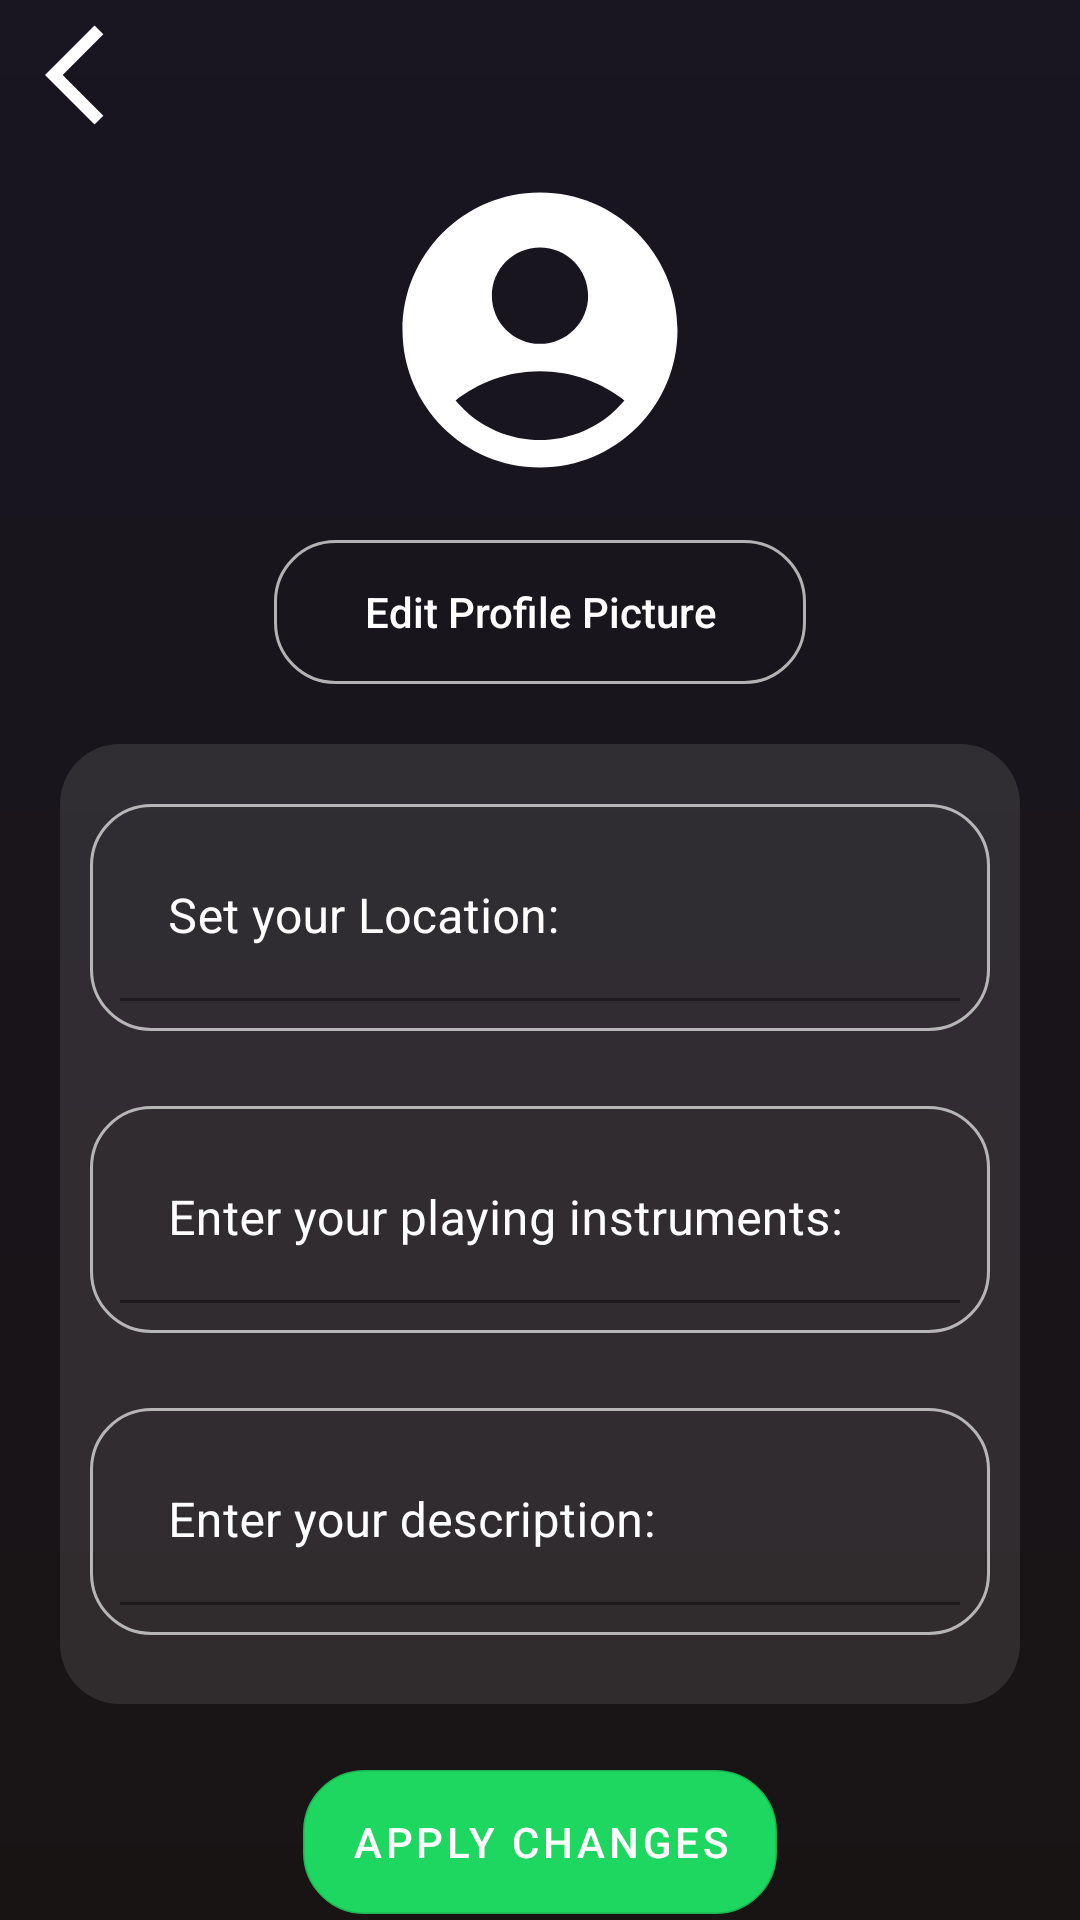

Here is an Android app screen rendered from its layout file. Give the layout XML and the strings, colors and styles it references.
<!-- AndroidManifest.xml: application theme Theme.PenaJamm -->
<!-- res/layout/activity_profile.xml -->
<?xml version="1.0" encoding="utf-8"?>
<RelativeLayout xmlns:android="http://schemas.android.com/apk/res/android"
    xmlns:tools="http://schemas.android.com/tools"
    xmlns:app="http://schemas.android.com/apk/res-auto"
    android:layout_width="match_parent"
    android:layout_height="match_parent"
    android:background="@drawable/gradient1"
    android:orientation="vertical"
    tools:context=".ProfileActivity">

    <RelativeLayout
        android:layout_width="match_parent"
        android:layout_height="match_parent">

        <ImageButton
            android:id="@+id/backbtn"
            android:layout_width="50dp"
            android:layout_height="50dp"
            android:layout_marginStart="10dp"
            android:layout_marginTop="0dp"
            android:background="@color/transparan"
            android:contentDescription="@string/attachment_summary_on"
            android:padding="20dp"
            android:src="@drawable/ic_baseline_arrow_back_ios_24"
            tools:ignore="SpeakableTextPresentCheck" />

        <com.google.android.material.imageview.ShapeableImageView
            android:id="@+id/firebaseimage"
            android:layout_width="120dp"
            android:layout_height="120dp"
            android:layout_centerHorizontal="true"
            android:layout_gravity="center"
            android:layout_marginTop="50dp"
            android:src="@drawable/baseline_account_circle_24"
            android:padding="5dp"
            app:shapeAppearanceOverlay="@style/Circular"
            app:strokeColor="@color/transparan"
            app:strokeWidth="4dp" />


        <androidx.appcompat.widget.AppCompatButton
            android:id="@+id/edit_profile"
            android:layout_width="wrap_content"
            android:layout_height="48dp"
            android:layout_below="@id/firebaseimage"
            android:layout_centerInParent="true"
            android:layout_gravity="center"
            android:layout_marginTop="10dp"
            android:background="@drawable/rounded_corners"
            android:paddingStart="30dp"
            android:paddingEnd="30dp"
            android:text="Edit Profile Picture"
            android:textAllCaps="false"
            android:textColor="@color/white" />

        <LinearLayout
            android:id="@+id/chart3"
            android:layout_width="match_parent"
            android:layout_height="320dp"
            android:layout_below="@id/edit_profile"
            android:layout_centerInParent="true"
            android:layout_marginStart="20dp"
            android:layout_marginTop="20dp"
            android:layout_marginEnd="20dp"
            android:background="@drawable/round_back_whiite10_20"
            android:orientation="vertical"
            android:padding="15dp" />

        <com.google.android.material.textfield.TextInputLayout
            android:id="@+id/location"
            android:layout_width="match_parent"
            android:layout_height="wrap_content"
            android:layout_marginTop="40dp"
            android:layout_marginLeft="30dp"
            android:layout_marginRight="30dp"
            android:layout_marginBottom="25dp"
            android:background="@drawable/rounded_corners"
            android:hint="Set your Location:"
            android:layout_below="@id/edit_profile"
            android:inputType="text"
            app:counterTextColor="@color/white"
            android:textColor="@color/white"
            android:textColorHint="@color/white">

            <com.google.android.material.textfield.TextInputEditText

                android:layout_width="match_parent"
                android:layout_height="match_parent"
                android:textColor="@color/white"
                android:background="@color/transparan" />
        </com.google.android.material.textfield.TextInputLayout>

        <com.google.android.material.textfield.TextInputLayout
            android:id="@+id/instruments"
            android:layout_width="match_parent"
            android:layout_height="wrap_content"
            android:layout_marginLeft="30dp"
            android:layout_marginTop="0dp"
            android:layout_marginRight="30dp"
            android:layout_marginBottom="25dp"
            android:layout_below="@id/location"
            android:background="@drawable/rounded_corners"
            android:hint="Enter your playing instruments:"
            app:hintAnimationEnabled="false"
            android:textColor="@color/white"
            android:textColorHint="@color/white" >
            <com.google.android.material.textfield.TextInputEditText

                android:layout_width="match_parent"
                android:layout_height="match_parent"
                android:textColor="@color/white"
                android:background="@color/transparan"/>

        </com.google.android.material.textfield.TextInputLayout>

        <com.google.android.material.textfield.TextInputLayout
            android:id="@+id/description"
            android:layout_width="match_parent"
            android:layout_height="wrap_content"
            android:layout_marginLeft="30dp"
            android:layout_marginTop="0dp"
            android:layout_marginRight="30dp"
            android:layout_marginBottom="25dp"
            android:layout_below="@id/instruments"
            android:background="@drawable/rounded_corners"
            android:hint="Enter your description:"
            app:hintAnimationEnabled="false"
            android:textColor="@color/white"
            android:textColorHint="@color/white" >
            <com.google.android.material.textfield.TextInputEditText

                android:layout_width="match_parent"
                android:layout_height="match_parent"
                android:textColor="@color/white"
                android:background="@color/transparan"/>

        </com.google.android.material.textfield.TextInputLayout>

        <Button
            android:id="@+id/applyBtn"
            android:layout_width="wrap_content"
            android:layout_height="wrap_content"
            android:layout_below="@id/description"
            android:layout_centerHorizontal="true"
            android:layout_gravity="center"
            android:layout_marginTop="20dp"
            android:background="@drawable/rounded_corners"
            android:text="Apply Changes" />




    </RelativeLayout>

</RelativeLayout>
<!-- resources referenced by this layout -->
<resources>
  <color name="transparan">#00000000</color>
  <color name="white">#FFFFFFFF</color>
  <!-- drawable baseline_account_circle_24 (drawable-v24) -->
  <vector xmlns:android="http://schemas.android.com/apk/res/android"
      android:width="40dp"
      android:height="40dp"
      android:viewportWidth="24"
      android:viewportHeight="24"
      android:tint="@color/white">
    <path
        android:fillColor="@android:color/white"
        android:pathData="M12,2C6.48,2 2,6.48 2,12s4.48,10 10,10s10,-4.48 10,-10S17.52,2 12,2zM12,6c1.93,0 3.5,1.57 3.5,3.5S13.93,13 12,13s-3.5,-1.57 -3.5,-3.5S10.07,6 12,6zM12,20c-2.03,0 -4.43,-0.82 -6.14,-2.88C7.55,15.8 9.68,15 12,15s4.45,0.8 6.14,2.12C16.43,19.18 14.03,20 12,20z"/>
  </vector>
  <!-- drawable gradient1 (drawable) -->
  <?xml version="1.0" encoding="utf-8"?>
  <shape xmlns:android="http://schemas.android.com/apk/res/android"
      android:shape="rectangle">
      <gradient
          android:startColor="#191414"
          android:endColor="#191521"
          android:angle="90" />
  </shape>
  <!-- drawable ic_baseline_arrow_back_ios_24 (drawable) -->
  <vector android:autoMirrored="true" android:height="40dp"
      android:tint="#FFFFFF" android:viewportHeight="24"
      android:viewportWidth="24" android:width="40dp" xmlns:android="http://schemas.android.com/apk/res/android">
      <path android:fillColor="@android:color/white" android:pathData="M11.67,3.87L9.9,2.1 0,12l9.9,9.9 1.77,-1.77L3.54,12z"/>
  </vector>
  <!-- drawable round_back_whiite10_20 (drawable) -->
  <?xml version="1.0" encoding="utf-8"?>
  <shape xmlns:android="http://schemas.android.com/apk/res/android"
      android:shape="rectangle">
      <solid android:color="#1AFFFFFF"/>
      <corners android:radius="20dp"/>
  
  </shape>
  <!-- drawable rounded_corners (drawable) -->
  <?xml version="1.0" encoding="utf-8"?>
  <shape xmlns:android="http://schemas.android.com/apk/res/android">
  
      <corners android:radius="20dp"/>
      <stroke android:width="1dp"
          android:color="#D3D3D3D3"/>
  
      <padding android:left="10dp"
          android:top="10dp"
          android:right="10dp"
          android:bottom="10dp"
          />
  </shape>
  <string name="attachment_summary_on">Automatically download attachments for incoming emails
      </string>
  <style name="Circular">
          <item name="cornerSize">50%</item>
      </style>
  <style name="Theme.PenaJamm" parent="Theme.MaterialComponents.DayNight.NoActionBar">
          
          <item name="colorPrimary">#1ed760</item>
          <item name="colorPrimaryVariant">#1ed760</item>
          <item name="colorOnPrimary">@color/white</item>
          
          <item name="colorSecondary">#1ed760</item>
          <item name="colorSecondaryVariant">@color/teal_700</item>
          <item name="colorOnSecondary">@color/black</item>
          
          <item name="android:statusBarColor" tools:targetApi="l">?attr/colorPrimaryVariant</item>
          
      </style>
  <color name="teal_700">#FF018786</color>
  <color name="black">#FF000000</color>
</resources>
